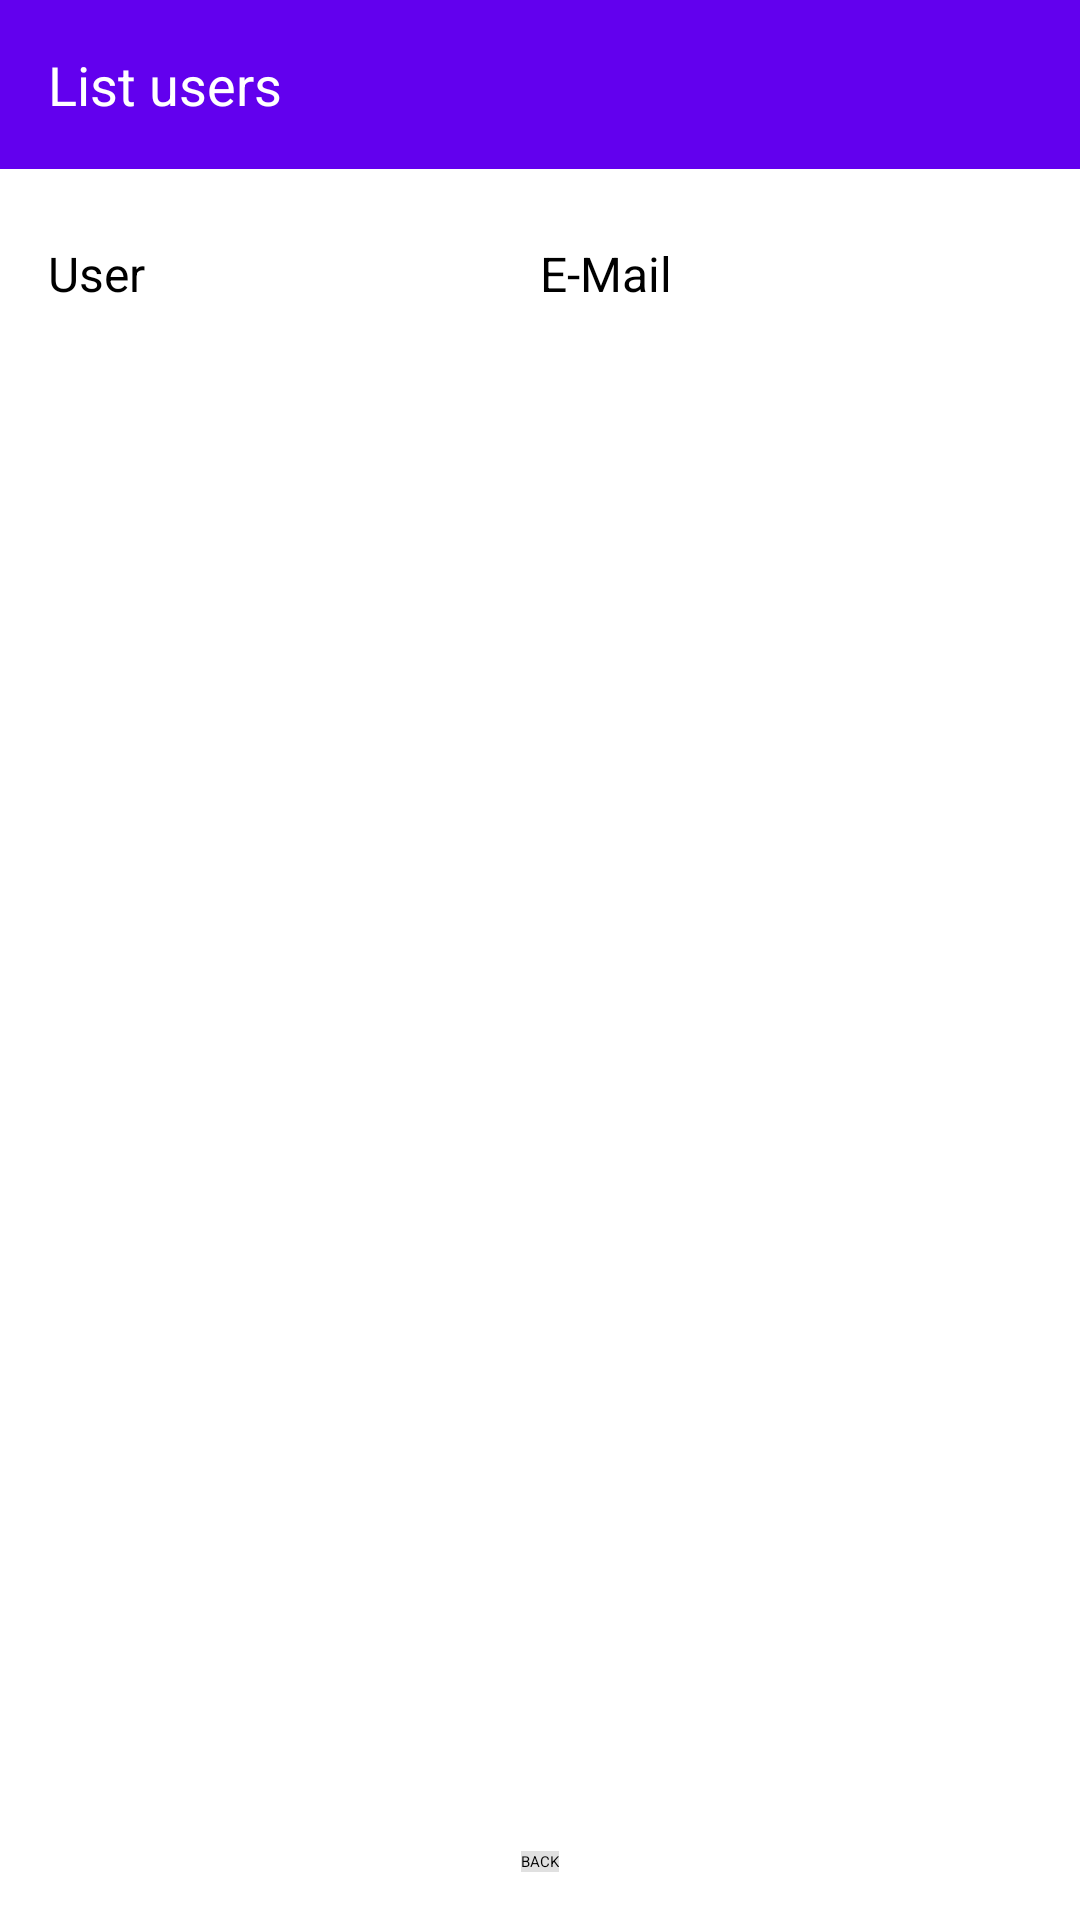

This screen was rendered from an Android layout file. Write that file and the resources it references.
<!-- AndroidManifest.xml: application theme Theme.Sqlite -->
<!-- res/layout/activity_list_user.xml -->
<RelativeLayout xmlns:android="http://schemas.android.com/apk/res/android"
    android:layout_width="match_parent"
    android:layout_height="match_parent"
    android:fitsSystemWindows="true">

    
    <TextView
        android:id="@+id/titleTextView"
        android:layout_width="match_parent"
        android:layout_height="wrap_content"
        android:text="List users"
        android:gravity="start|center_vertical"
        android:background="#6200EE"
        android:textColor="#FFFFFF"
        android:padding="16dp"
        android:textSize="18sp" />

    
    <LinearLayout
        android:id="@+id/headerLayout"
        android:layout_width="match_parent"
        android:layout_height="wrap_content"
        android:orientation="horizontal"
        android:layout_below="@id/titleTextView"
        android:layout_marginTop="8dp"
        android:padding="16dp"
        android:weightSum="2">

        
        <TextView
            android:id="@+id/userHeader"
            android:layout_width="0dp"
            android:layout_height="wrap_content"
            android:layout_weight="1"
            android:text="User"
            android:textSize="16sp"
            android:gravity="start" />

        
        <TextView
            android:id="@+id/emailHeader"
            android:layout_width="0dp"
            android:layout_height="wrap_content"
            android:layout_weight="1"
            android:text="E-Mail"
            android:textSize="16sp"
            android:gravity="start" />
    </LinearLayout>

    

    
    <androidx.recyclerview.widget.RecyclerView
        android:id="@+id/usersrecyclerView"
        android:layout_width="match_parent"
        android:layout_height="wrap_content"
        android:layout_below="@id/headerLayout"
        android:layout_marginTop="5dp"
        android:layout_marginBottom="16dp" />

    <Button
        android:id="@+id/back"
        android:layout_width="wrap_content"
        android:layout_height="wrap_content"
        android:layout_centerHorizontal="true"
        android:layout_alignParentBottom="true"
        android:text="BACK"
        android:background="#E0E0E0"
        android:layout_marginBottom="16dp" />
</RelativeLayout>
<!-- resources referenced by this layout -->
<resources>

</resources>
